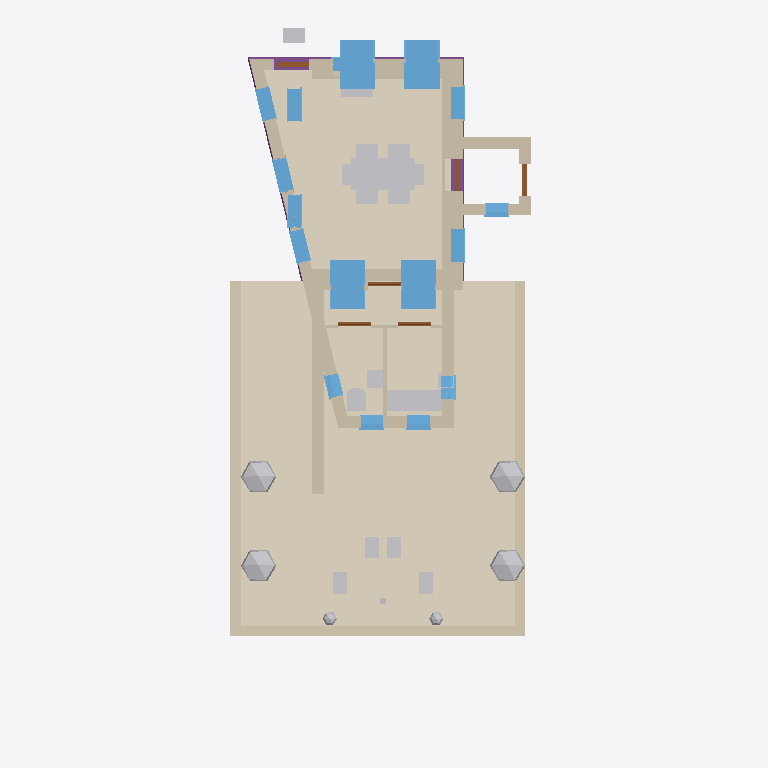
Plan cut of the same IFC building model at storey '0' (level 0.00 m, cut at 1.40 m), seen from above with north up, elements coloured by IFC class: 24 other elements (light grey), 19 walls (beige), 17 windows (light blue), 6 doors (brown), 3 footings (purple), 2 coverings (cream). Cut surfaces are drawn darker.
Extent 8.9 m × 20.0 m × 8.2 m (x, y, z). Storeys (4): My Storey at 0.00 m; 0 at 0.00 m; 2 at 3.00 m; 1 at 3.00 m. Elements (96): 19 IfcWall, 19 IfcWindow, 12 IfcFurniture, 7 IfcDoor, 7 IfcGeographicElement, 7 IfcStructuralSurfaceMember, 6 IfcCovering, 4 IfcFooting, 4 IfcRoof, 3 IfcFurnishingElement, 3 IfcSanitaryTerminal, 2 IfcPipeSegment.

HEADER;
FILE_DESCRIPTION(('ViewDefinition[DesignTransferView]'),'2;1');
FILE_NAME('_test_simple.ifc','2026-03-11T21:29:07+00:00',(''),(''),'IfcOpenShell 0.0.0','Bonsai 0.0.0','Nobody');
FILE_SCHEMA(('IFC4'));
ENDSEC;
DATA;
#1=IFCPROJECT('3I5QJa_Pn1vheo0P8mSbGb',$,'My Project',$,$,$,$,(#10,#22),#5);
#27=IFCSITE('3vkwU6F8P13A05QZG9nFpo',$,'My Site',$,$,#50,$,$,$,$,$,$,$,$);
#70=IFCSITE('3yXS79Xq92teKYr_IrERj$',$,'Cube',$,$,$,$,$,$,(53,23,0),(1,28,0),75.0,$,$);
#33=IFCBUILDING('1iqhe_Hbr9mhk9ldqUu4WX',$,'My Building',$,$,#56,$,$,$,$,$,$);
#71=IFCBUILDING('1hbDI4F9X7pAvWvHSJe_Av',$,'Cube',$,$,#82,#3670,$,$,$,$,$);
#39=IFCBUILDINGSTOREY('2FqJrTHs18C9GB5pjFG72p',$,'My Storey',$,$,#62,$,$,$,$);
#86=IFCBUILDINGSTOREY('2X5JY0ryfEceifU2sHGh_d',$,'0','Storey 0',$,#92,$,'Storey 0',.ELEMENT.,0.0);
#93=IFCBUILDINGSTOREY('33$lxJbGDE$P8BcsVLNTl6',$,'2','Storey 2',$,#8837,$,'Storey 2',.ELEMENT.,6.0);
#8873=IFCBUILDINGSTOREY('1dkSiZ$0v6DeJ4q5kHiVGE',$,'1','Storey 1',$,#8878,$,'Storey 1',$,3.0);
#5620=IFCCOVERING('0Ys7lufvz8PBxylnj8wcey',$,'south-garden paving',$,$,#5638,#5628,$,.FLOORING.);
#3048=IFCCOVERING('1zba01dDHCcf7GWrXWyU2s',$,'living-floor/0',$,$,#9040,#3089,$,$);
#5661=IFCWALL('2HMMcWKpn91RqSXsX2A5pf',$,'south garden sitting wall west',$,$,#5704,#5683,$,$);
#5662=IFCWALL('1PPbGfSsP5sgeKjEOH9oJB',$,'south garden sitting wall east',$,$,#5699,#5684,$,$);
#5639=IFCWALL('3FZ$rYHT18KhcyaMAIYJiM',$,'south garden sitting wall south',$,$,#5660,#5650,$,$);
#7867=IFCFURNITURE('11VVIsDOr2gw3jJLEoKlQl',$,'dining table',$,$,#9050,#7893,$,$);
#9139=IFCWALL('334h0HFIb7ZPSj6aYKtbiA',$,'ground-west',$,$,#9160,#9150,$,$);
#2251=IFCWINDOW('3UlUHCRcD3B8tNFYutFk78',$,'living outside window',$,$,#3645,#2274,$,1.82,0.91,$,$,$);
#1742=IFCWINDOW('0fY7$l5zn4pBikLiHsEt1I',$,'living outside window',$,$,#3635,#2023,$,1.82,0.91,$,$,$);
#2081=IFCWINDOW('3eUYrk7vjC4QEnIcY2FOfZ',$,'living outside window',$,$,#3640,#2104,$,1.82,0.91,$,$,$);
#2332=IFCWINDOW('26ARFnzS136Pztdf9HhdQa',$,'living outside window',$,$,#3650,#2355,$,1.82,0.91,$,$,$);
#9163=IFCWALL('3z8H5PRJj7cgJH6Yj8TXMi',$,'ground-east',$,$,#9184,#9174,$,$);
#1316=IFCWALL('0lXLiIHHL3vBoFgKqWPtUi',$,'exterior',$,$,#8964,#1452,$,$);
#5964=IFCWALL('3qcGaF0Yr4V9BffHarUr5$',$,'extension west wall',$,$,#8266,#6019,$,$);
#5965=IFCWALL('0tED2GeYz9XwxeQcd9Fn49',$,'extension east wall',$,$,#8336,#8314,$,$);
#111=IFCWALL('3vF_dOjHPDaRTG8UuWFCGf',$,'exterior',$,$,#8954,#292,$,$);
#6959=IFCFURNITURE('0MuI4no5nDGP5WPlpQswVk',$,'kitchenette bench',$,$,#8171,#7001,$,$);
#2173=IFCWALL('1dGUIFsT5DuQRqGDy1F7m1',$,'exterior',$,$,#8934,#2244,$,$);
#7347=IFCGEOGRAPHICELEMENT('0vendiOOj578DxNJ_G2OdQ',$,'shrub west south',$,$,#7429,#7508,$,$);
#7345=IFCGEOGRAPHICELEMENT('18vSKuoRT6vOlNRJdGtLqy',$,'shrub west north',$,$,#7419,#7478,$,$);
#7346=IFCGEOGRAPHICELEMENT('1RqMoDhd99pwRkh6U76Yt9',$,'shrub east north',$,$,#7424,#7493,$,$);
#7348=IFCGEOGRAPHICELEMENT('3czpr20HH1PB3jybQ_eK07',$,'shrub east south',$,$,#7434,#7463,$,$);
#5072=IFCWALL('2donwy3Dr5CPaKmOIdQQcb',$,'porch north wall',$,$,#5181,#5078,$,$);
#9091=IFCWALL('3ou9hOwEP7DhWMecwJx0$Y',$,'ground-south',$,$,#9112,#9102,$,$);
#5963=IFCWALL('09HorAnUL0OQlDqI_PTE63',$,'extension south wall',$,$,#8659,#8313,$,$);
#9115=IFCWALL('1TjS98sZLB2Or1TrgvTqoS',$,'ground-north',$,$,#9136,#9126,$,$);
#1664=IFCWALL('12hK6XtRX6exQLPGv35sI8',$,'exterior',$,$,#8944,#1735,$,$);
#2690=IFCFOOTING('0l7e4LwBD2uhH93VD8pSZ5',$,'ground beam',$,$,#2768,#2716,$,$);
#647=IFCWINDOW('04zgcmU5H9XfGQTZfFD25M',$,'living outside window',$,$,#3610,#1146,$,2.65,0.91,$,$,$);
#9324=IFCWINDOW('3eg_TsGafFagkW2WRC9PKG',$,'win-west-1',$,$,#9586,#9639,$,2.23,0.91,$,$,$);
#1245=IFCWINDOW('3iTnMRB2nB7PIa7OoV8Qjs',$,'living outside window',$,$,#3615,#1268,$,2.23,0.91,$,$,$);
#299=IFCWINDOW('0hTOeigij3GPsbWIrdg7Sw',$,'living outside window',$,$,#3605,#593,$,2.23,0.91,$,$,$);
#1459=IFCWINDOW('0nLdh4Li18sxzYhYYzEyvS',$,'living outside window',$,$,#3620,#1482,$,2.23,0.91,$,$,$);
#9325=IFCWINDOW('1xlV5IoRD3lRn8un9maz9v',$,'win-west-2',$,$,#9591,#9654,$,2.23,0.91,$,$,$);
#1593=IFCWINDOW('0EvoFTPXr8RA2poTvTFY36',$,'living outside window',$,$,#3630,#1616,$,2.23,0.91,$,$,$);
#5022=IFCWALL('1_$aWwKov0Sf7It_vDy_tx',$,'porch south wall',$,$,#5033,#5028,$,$);
#5047=IFCWALL('0UbGCzVSr18A81UCGbV41_',$,'porch east wall',$,$,#5058,#5053,$,$);
#6957=IFCSANITARYTERMINAL('07$4mK3SX3vwKWLS0WLkBh',$,'wc toilet',$,$,#8506,#6969,$,$);
#5967=IFCWALL('1PaLULQ852m8y5R7mXVEHR',$,'wc-kitchen divider',$,$,#7114,#8316,$,$);
#2637=IFCFOOTING('15M8UBFKvFKuVJ3j54rD_M',$,'ground beam',$,$,#2763,#2662,$,$);
#6630=IFCWINDOW('08qEBaJOv60QsZlHGnKpBY',$,'kitchenette south window',$,$,#8376,#6708,$,$,$,$,$,$);
#6628=IFCWINDOW('2bn9sUKCf3qfl2ZMPB3w2N',$,'wc south window',$,$,#8361,#6692,$,$,$,$,$,$);
#4034=IFCFURNISHINGELEMENT('1q08t$_vb8Xu719p5aNpAD',$,'front door bench',$,$,#4284,#4267,$);
#6627=IFCWINDOW('2NBW01IIrFpfL9S45NhAO2',$,'wc west window',$,$,#8527,#6684,$,$,$,$,$,$);
#6629=IFCWINDOW('14ThWkSln9MwS3k9dCmXhA',$,'kitchenette east window',$,$,#8537,#6700,$,$,$,$,$,$);
#5898=IFCWINDOW('1UoFWe8aTFIwT85DBRe5v$',$,'porch south window',$,$,#5952,#5962,$,0.995,0.625,$,$,$);
#7351=IFCFURNITURE('1u5IZJ4Ib1PxeKcrBSaES7',$,'garden chair 1',$,$,#7444,#7569,$,$);
#7916=IFCFURNITURE('0QxdscZsP7kwW7wSRYeTO3',$,'dining chair S1',$,$,#9055,#8019,$,$);
#7352=IFCFURNITURE('3KaQn3Y717s8CjDGN59iqi',$,'garden chair 2',$,$,#7454,#7599,$,$);
#7919=IFCFURNITURE('0CJrvaMGT24gik2yMC$t$W',$,'dining chair N2',$,$,#9070,#8034,$,$);
#7917=IFCFURNITURE('2XqK2pF2zAchGDrs$MPM$w',$,'dining chair S2',$,$,#9060,#8049,$,$);
#7918=IFCFURNITURE('2gWHYPNALB9ugQwcjIjqnB',$,'dining chair N1',$,$,#9065,#8064,$,$);
#7353=IFCFURNITURE('0PsIhEK017LwVI9tT$AdLK',$,'garden chair 3',$,$,#7439,#7554,$,$);
#7354=IFCFURNITURE('3IlwH0En90lQIcGIiAJo0n',$,'garden chair 4',$,$,#7449,#7584,$,$);
#6958=IFCSANITARYTERMINAL('3u4Xv2VSj1NwyZPdD_Uheg',$,'wc basin',$,$,#8256,#6985,$,$);
#4343=IFCFURNISHINGELEMENT('3N_eMBZg98o9orBcJX$gq8',$,'window seat',$,$,#9045,#4350,$);
#7920=IFCFURNITURE('3FLoGsc0T9GhaUPSwonGYy',$,'dining chair W',$,$,#9075,#7989,$,$);
#7921=IFCFURNITURE('2nwecmzlbCkP_TbnMroXQy',$,'dining chair E',$,$,#9080,#8004,$,$);
#2530=IFCFOOTING('33H8QLsuH4wxTTt5lK3DdD',$,'ground beam',$,$,#2753,#2556,$,$);
#4811=IFCDOOR('34kVAZxf9AW9dw7VL_00uH',$,'entrance door',$,$,#8191,#4905,$,2.08,0.91,$,$,$);
#5234=IFCDOOR('1VLYpFFcH68AMSjiqA5XtP',$,'lobby entrance door',$,$,#5283,#5242,$,$,$,$,$,$);
#5966=IFCWALL('2d1hv_$YX1kwDVs$GFNVtK',$,'service partition',$,$,#8476,#8471,$,$);
#7350=IFCGEOGRAPHICELEMENT('0kvzIuLnD5pApSzUG_GTaS',$,'shrub south east',$,$,#7414,#7524,$,$);
#7349=IFCGEOGRAPHICELEMENT('12XqhCxSfF9P8q8HxkeYKs',$,'shrub south west',$,$,#7409,#7539,$,$);
#6076=IFCDOOR('2jyDOlB3T1NuGbcQKijhi$',$,'service lobby door',$,$,#8196,#6191,$,2.08,0.91,$,$,$);
#6230=IFCDOOR('3OgS0iC1f6sQYVDnwAtKs3',$,'wc door',$,$,#8574,#6453,$,2.08,0.91,$,$,$);
#6231=IFCDOOR('3Lfsh275P5p9upb17NZ8ty',$,'kitchenette door',$,$,#8589,#6461,$,2.08,0.91,$,$,$);
#9326=IFCWINDOW('3MC$HNlon18vUSZCBYgEsi',$,'win-north-1',$,$,#9596,#9669,$,2.23,0.91,$,$,$);
#4972=IFCDOOR('287jt6I$z2_eBFotBEoUr3',$,'lobby interior door',$,$,#8969,#4980,$,$,$,$,$,$);
#6960=IFCSANITARYTERMINAL('3ZnkgWLA12gxvj8wXAPlZr',$,'kitchenette sink',$,$,#8166,#7017,$,$);
#4058=IFCGEOGRAPHICELEMENT('0g4FVJlgj4VeaSCQeK8xV5',$,'fruit tree',$,'VEGETATION',#7616,#4251,$,.USERDEFINED.);
ENDSEC;
